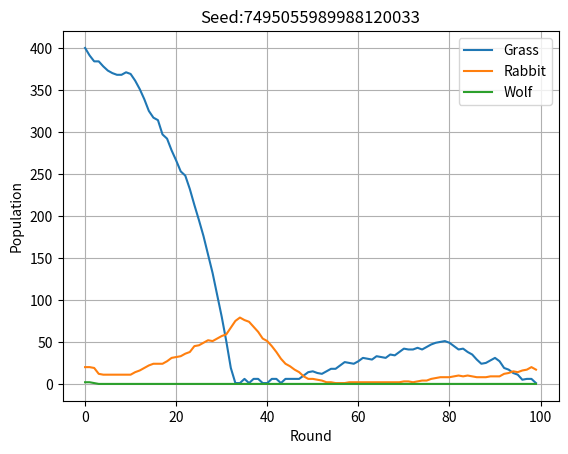

Python code for this plot:
import random
import pandas as pd
import seaborn as sns
import matplotlib.pyplot as plt
import sys

def rng(func):
    def wrapper(self, *args, **kwargs):
        if random.randrange(2) > 0:
            return
        return func(self, *args, **kwargs)
    return wrapper

class Field:
    def __init__(self,wolfrange,rabbitrange,grassrange):
        self.wolfs = [Wolf() for i in range(wolfrange)]
        self.rabbits = [Rabbit() for i in range(rabbitrange)]
        self.grasses = [Grass() for i in range(grassrange)]
        self.entities = (self.wolfs,self.rabbits)
        self.wolf = wolfrange
        self.rabbit = rabbitrange
        self.grass = grassrange

    def step(self):
        for entity in self.entities:
            for e in entity:
                e.live()
                self.update(e)
                self.consume(e)
                self.produce(e)
                # print('Log')
                # print(e.name,e.lifespan,e.food)
                # print('+++++++++++++++')
                
        self.wolf = len(self.wolfs)
        self.rabbit = len(self.rabbits)
        self.grass = len(self.grasses)

        if len(self.grasses) <= 0 :
            self.grasses.append(Grass())
        self.produce(self.grasses[0])

    def update(self,X):
        if not X.dead:
            return
        match X:
            case Rabbit():
                self.rabbits.remove(X)
            case Wolf():
                self.wolfs.remove(X)

    @rng
    def consume(self,X):
        if isinstance(X,Grass):
            return
        if X.food < X.maxfood:
            match X:
                case Rabbit():
                    if len(self.grasses) > 0:
                        X.food += X.nutrient
                        X.lifespan = X.maxlifespan
                        self.grasses.pop(random.randrange(len(self.grasses)))
                case Wolf():
                    if len(self.rabbits) > 0:
                        X.food += X.nutrient
                        X.lifespan = X.maxlifespan
                        self.rabbits.pop(random.randrange(len(self.rabbits)))

    @rng
    def produce(self,X):
        if isinstance(X,Grass):
            for i in range(X.growth):
                self.grasses.append(Grass())
            return
        if X.food >= X.reproducefood and X.age >= X.reproduceage:
            match X:
                case Rabbit():
                    self.rabbits.append(Rabbit())
                case Wolf():
                    self.wolfs.append(Wolf())


class Grass():
    def __init__(self):
        self.max = 400
        self.growth = 5

class Animal():
    def __init__(self,name,nutrient,maxfood,metabo,reproducefood,reproduceage,maxage,lifespan):
        self.name = name
        self.nutrient = nutrient
        self.food = 0
        self.maxfood = maxfood
        self.metabo = metabo
        self.reproduceage = reproduceage
        self.reproducefood = reproducefood
        self.age = 0
        self.maxage = maxage
        self.lifespan = lifespan
        self.maxlifespan = lifespan
        self.dead = False
        
    def live(self):
        self.age +=1
        self.hunger()
        self.die()

    def hunger(self):
        if self.food <=0:
            self.lifespan -= 1
            return
        self.food -= self.metabo
        
    def die(self):
        if self.lifespan <= 0 or self.age >= self.maxage: self.dead = True

class Rabbit(Animal):
    def __init__(self):
        super().__init__(__name__,nutrient=10,maxfood=45,metabo=3,reproduceage=10,reproducefood=40,maxage=25,lifespan=3)
    
class Wolf(Animal):
    def __init__(self):
        super().__init__(__name__,nutrient=10,maxfood=200,metabo=2,reproduceage=10,reproducefood=120,maxage=50,lifespan=2)
    
def main(round,seed = random.randrange(sys.maxsize)):
    random.seed(seed)
    env = Field(2,20,400)
    step = 0
    log = []
    while step < round:
        print(f"Round: {step}")
        print(f"Grass:{env.grass}")
        print(f"Rabbit:{env.rabbit}")
        print(f"Wolf:{env.wolf}")
        print(f"=============================")
        
        log.append(dict(Round=step,Grass=len(env.grasses),Rabbit=len(env.rabbits),Wolf=len(env.wolfs)))
        env.step()
        step += 1
    
    print(f"Seed:{seed}")
    data = pd.DataFrame(log)
    
    sns.lineplot(data=data, x='Round', y='Grass', label='Grass')
    sns.lineplot(data=data, x='Round', y='Rabbit', label='Rabbit')
    sns.lineplot(data=data, x='Round', y='Wolf', label='Wolf')
    
    plt.title(f"Seed:{seed}")
    plt.xlabel('Round')
    plt.ylabel('Population')
    plt.grid(True)
    plt.show()

if __name__ == "__main__":
    main(100,7495055989988120033)
    # rabbit survive : 7495055989988120033

